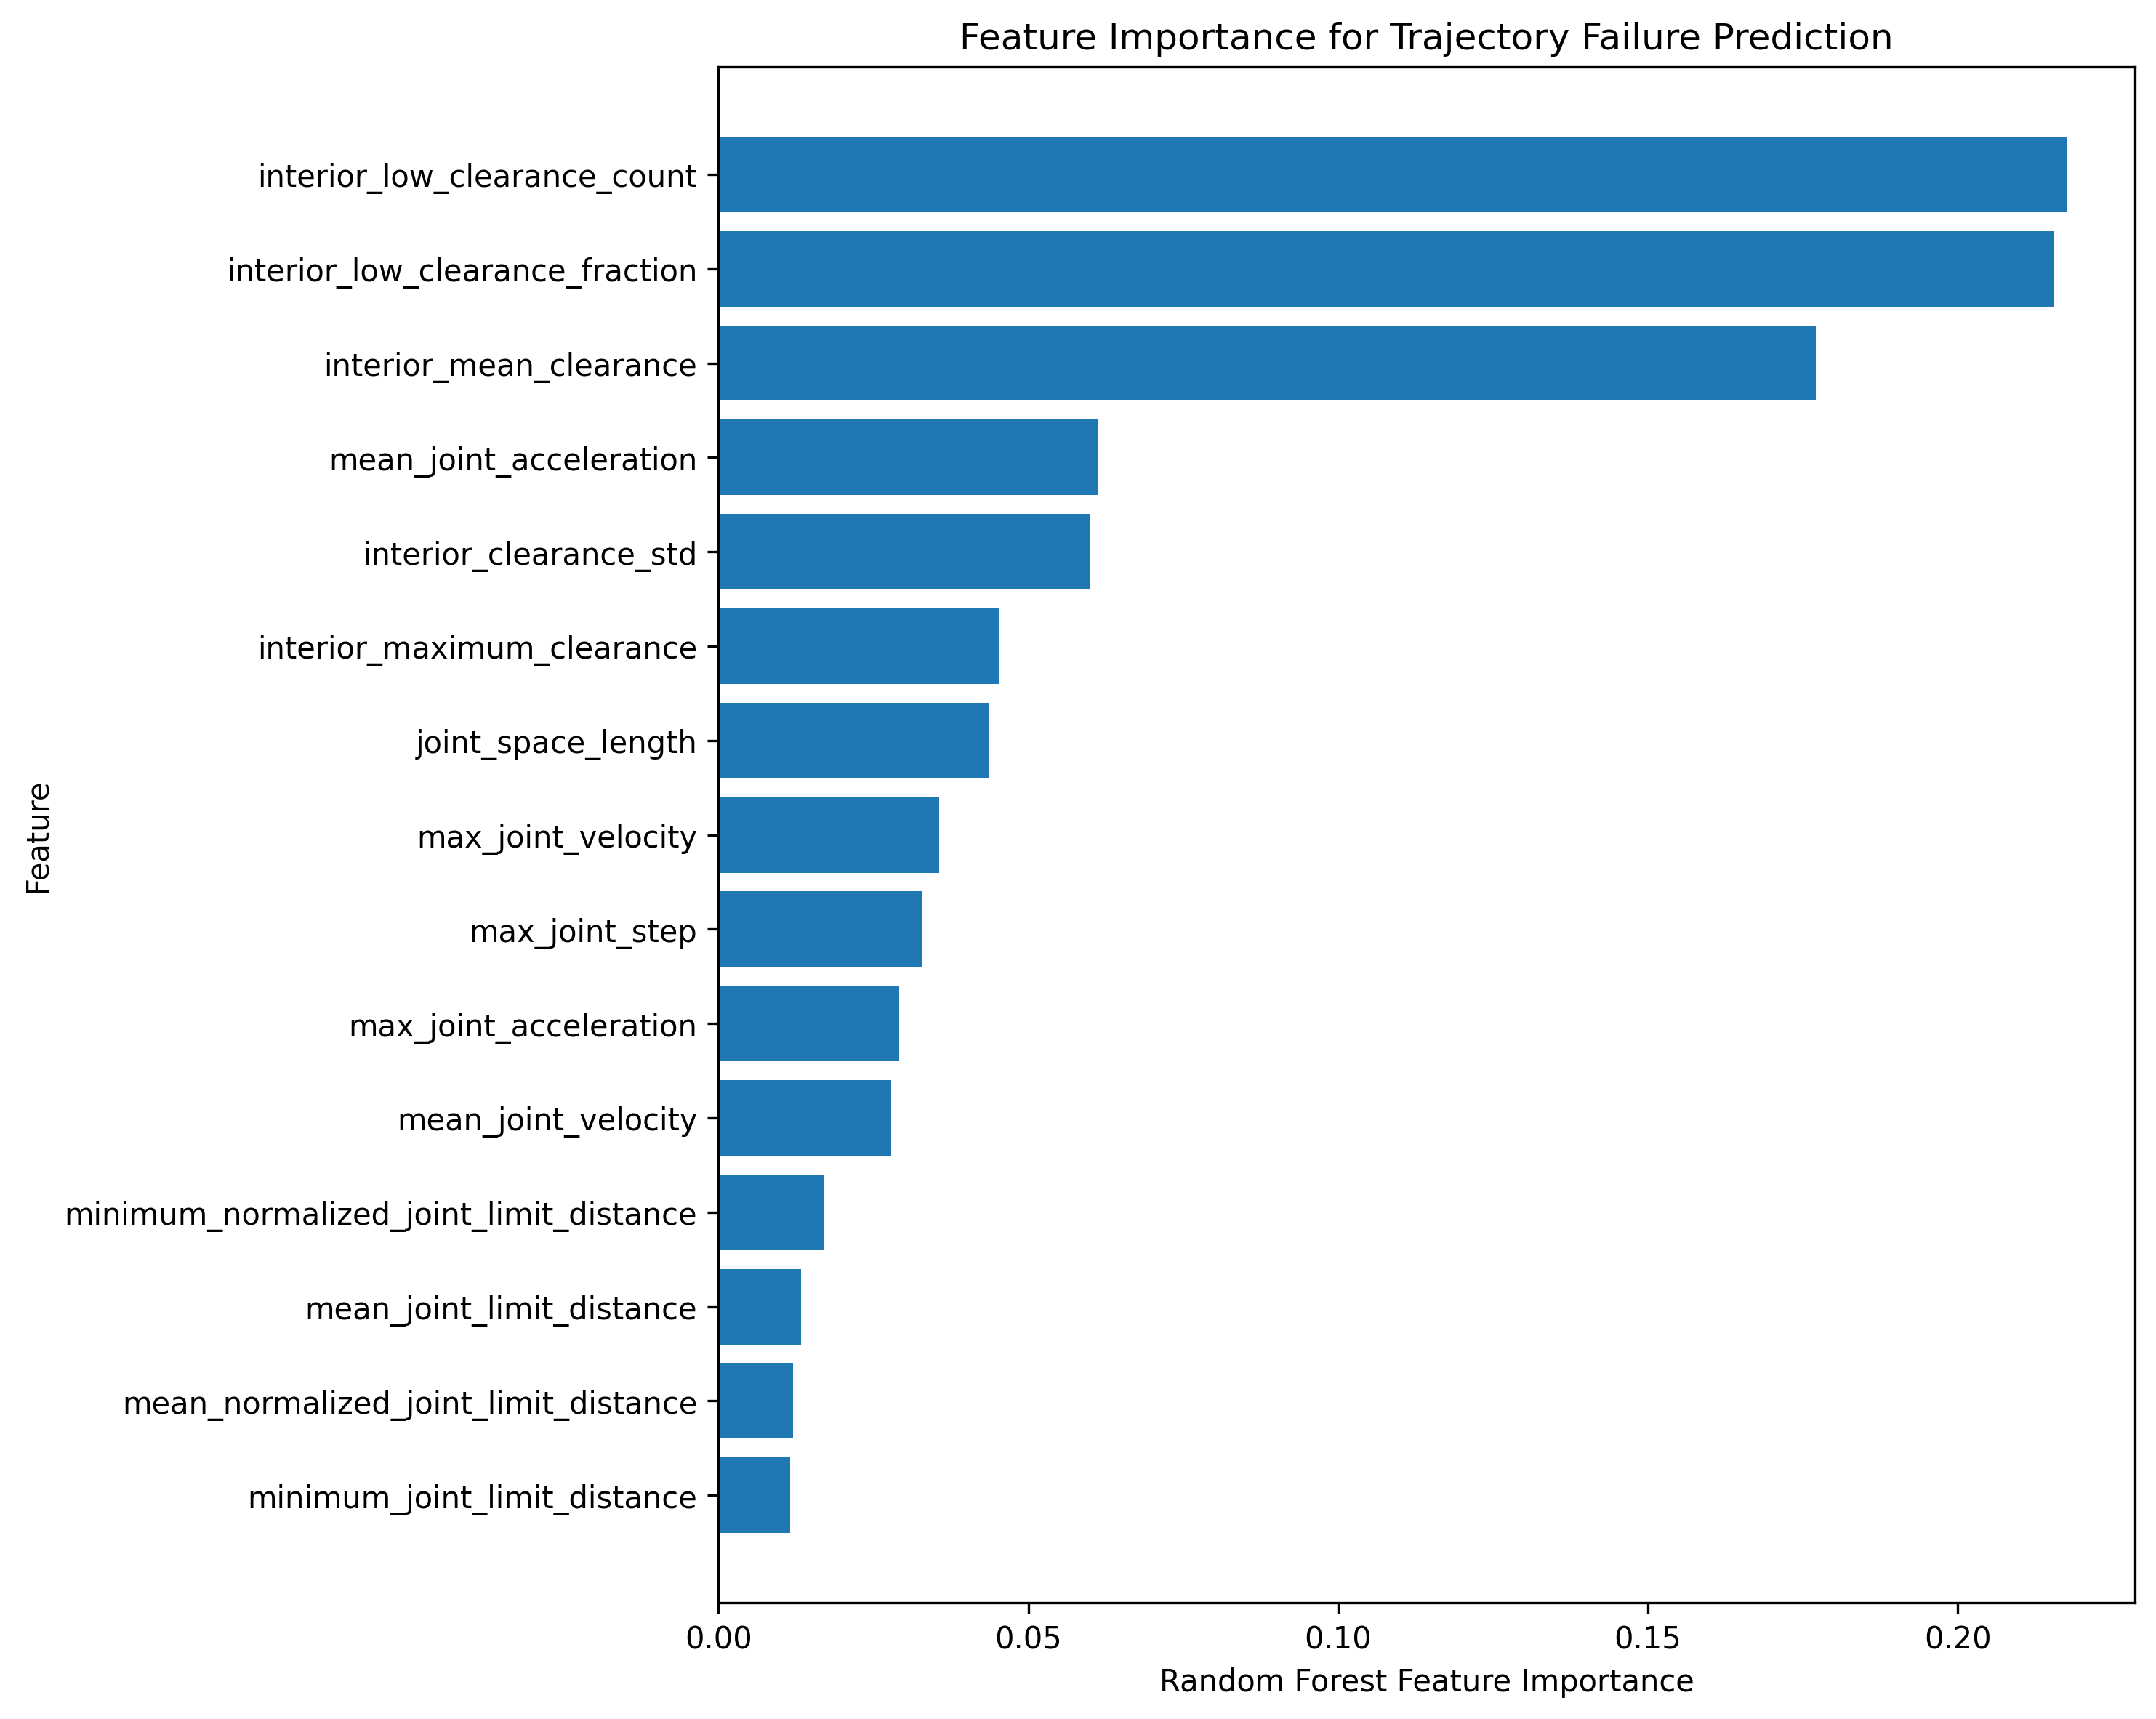

Data behind this chart, as committed beside it:
feature, importance, importance_percent
interior_low_clearance_count, 0.2177, 21.77
interior_low_clearance_fraction, 0.2155, 21.55
interior_mean_clearance, 0.1771, 17.71
mean_joint_acceleration, 0.06136, 6.136
interior_clearance_std, 0.06004, 6.004
interior_maximum_clearance, 0.04518, 4.518
joint_space_length, 0.04359, 4.359
max_joint_velocity, 0.03565, 3.565
max_joint_step, 0.03282, 3.282
max_joint_acceleration, 0.02916, 2.916
mean_joint_velocity, 0.02785, 2.785
minimum_normalized_joint_limit_distance, 0.0171, 1.71
mean_joint_limit_distance, 0.01333, 1.333
mean_normalized_joint_limit_distance, 0.01205, 1.205
minimum_joint_limit_distance, 0.01161, 1.161
